Run: headless pygame with SDL's dummy video driver; simulated clock (each Clock.tick advances the game by its frame time, no real sleeping); random seed 0; keys injected as events and as key.get_pressed() state; no mouse input.
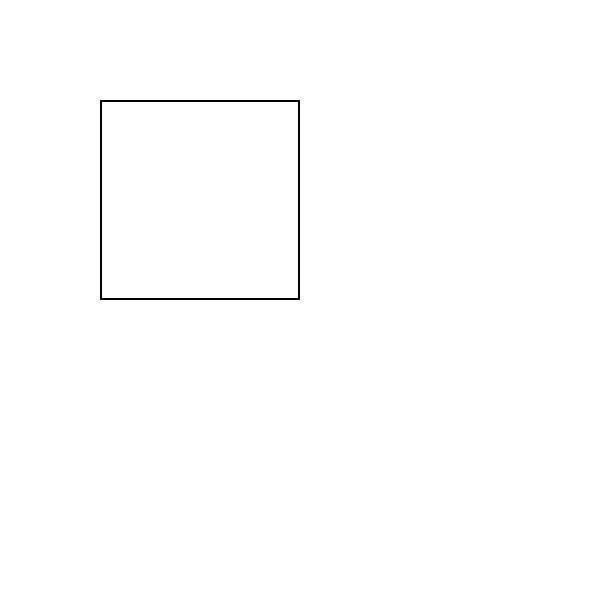
Frame 1 of 4 · flips 1–60 · no input
Frame 2 of 4 · flips 61–180 · tapped SPACE, RETURN · held RIGHT (→), D · screen unchanged from frame 1, image omitted
Frame 3 of 4 · flips 181–300 · held DOWN (↓), S · screen unchanged from frame 2, image omitted
Frame 4 of 4 · flips 301–420 · held LEFT (←), A, UP (↑), W · screen unchanged from frame 3, image omitted

The pygame program that drew these frames:

import pygame

pygame.init()
screen = pygame.display.set_mode((600, 600))
pygame.display.set_caption("Rectangle Example")

running = True
while running:
    for event in pygame.event.get():
        if event.type == pygame.QUIT:
            running = False

    screen.fill((255, 255, 255))  # White background

    # Draw a rectangle: (surface, color, (x, y, width, height), border thickness)
    pygame.draw.rect(screen, (0, 0, 0), (100, 100, 200, 200), 2)

    pygame.display.update()

pygame.quit()
